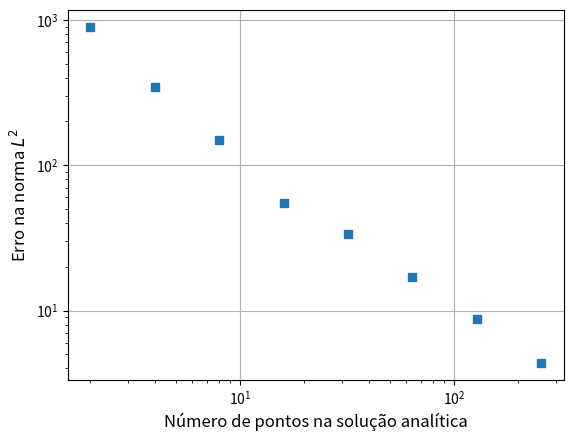

The matplotlib source for this figure:
import numpy as np 
import matplotlib.pyplot as plt 
from scipy.sparse import *
from scipy.sparse.linalg import *
from matplotlib import cm

def matprint(mat, fmt="g"):
    col_maxes = [max([len(("{:"+fmt+"}").format(x)) for x in col]) for col in mat.T]
    for x in mat:
        for i, y in enumerate(x):
            print(("{:"+str(col_maxes[i])+fmt+"}").format(y), end="  ")
        print("")



def Tmatrix(n):
    nr = n
    nt = n
    dr = 1.0 / (nr) 
    dt = np.pi / (nt)
    Tmain_diag  = ([-2.0 * (1.0/dr**2 + 1.0/( (x*dr)** 2 * dt**2)) for x in range(1,nr)])
    Tupper_diag = ([(1.0/dr**2 + 1./( 2 * (x*dr) * dr)) for x in range(1,nr-1)])
    Tlower_diag = ([(1.0/dr**2 - 1./( 2 * ((x+1)*dr) * dr)) for x in range(1,nr-1)])

    return diags([Tmain_diag, Tupper_diag, Tlower_diag],[0,1,-1])

def Ablocks(nr, nt):
    dr = 1.0 / (nr) 
    dt = np.pi / (nt)
    Gupper_diag = np.array([1.0/((x * dr)**2 * dt**2) for x in range(1,nr)])
    Glower_diag = np.array([1.0/(((x+1) * dr)**2 * dt**2) for x in range(0,nr-1)])
    # print(len(Gupper_diag))
    # print(len(Glower_diag))
    # print(len(T_diag))
    v_upper = np.array([])
    v_upper = np.append(v_upper, Gupper_diag)
    
    v_lower = np.array([])
    v_lower = np.append(v_lower, Glower_diag)

    T = Tmatrix(nr)
    A = block_diag((T,T))
    for i in range(nt-3):
        A = block_diag((A,T))
        v_upper = np.append(v_upper, Gupper_diag)
        v_lower = np.append(v_lower, Glower_diag)

    G = diags([v_lower, v_upper], [-nr+1, nr-1]) # verificar se os dois g são o mesmo.

    return A+G

def analyticalSol(r, theta, n):
    val = 0
    for i in range(1, n):
        val += 1.0/ (2.0 * i - 1.0) * r ** (2.0 * i - 1.0) * np.sin((2.0 * i - 1.0) * theta)
    return (400.0 / np.pi ) * val



# A = Ablocks(nr,nt)
# # matprint(A.toarray())
# b = np.zeros(nt-1)
# b[-1] = -100./dr**2 * (1.0 + 1./(2.*(nr)))
# v = np.array([])

# for i in range(nt-1):
#     v = np.append(v, b)
# # v[-1] = 0
# # v[n-1] = 0
# v = v.reshape((nr-1,nt-1))
# # matprint(v)
# x = spsolve(A,v.reshape((nr-1)*(nt-1)))
# X = x.reshape((nr-1,nt-1))
# # matprint(X)
# Y = np.zeros((nr+1,nt+1))
# Y[1:nr,1:nr] = X
# Y[1:nr, -1] = 100




# A = sol-Y
# A.reshape(len(sol)**2)
# L2 = [x**2 for x in A]
# L2 = np.sqrt(np.sum(L2))
# print(L2)
# # print()
# plt.legend()
# plt.show()

def resolve(numR, numT):
    dr = (1.0 / numR)
    dt = (np.pi / numT)
    A = Ablocks(numR,numT)
    b = np.zeros(numT-1)
    b[-1] = -100./dr**2 * (1.0 + 1./(2.*(numR+1)))
    v = np.array([])

    for i in range(numT-1):
        v = np.append(v, b)
    x = spsolve(A,v)
    X = x.reshape((numR-1,numT-1))
    Y = np.zeros((numR+1,numT+1))
    Y[1:numR,1:numR] = X
    Y[1:numR, -1] = 100
    return Y
# n = 500
# nr = n
# nt = n
# r = np.linspace(0, 1, nr+1)
# theta = np.linspace(0, np.pi, nt+1)
# R, T = np.meshgrid(r,theta)
# sol =  analyticalSol(R, T, 1000)
# boundary = 100.0*np.ones(nr+1)
# boundary[0] = 0
# boundary[-1] = 0
# gibbsError = boundary-sol[:,-1]
# plt.plot(r, gibbsError)
# plt.grid()
# plt.show()
# print(sol[:,nt])
def erroRelativo(max_potencia, n_sol_analitica):
    h = []
    l2 = []
    for i in range(2,max_potencia):
        n = int(2**i)
        nt = n
        nr = n
        r = np.linspace(0, 1, nr+1)
        theta = np.linspace(0, np.pi, nt+1)
        R, T = np.meshgrid(r,theta)
        sol =  analyticalSol(R, T, n_sol_analitica)
        X = resolve(nt, nr)
        erro = sol-X
        solabs = [x**2 for x in sol.reshape(len(sol)**2)]
        solabs = np.sqrt(np.sum(solabs))
        erro = [x**2 for x in erro.reshape(len(erro)**2)]
        erro = np.sqrt(np.sum(erro))/solabs
        h.append(1/nr)
        l2.append(erro)

    # sprintf('')
    plt.title(r"Estudo de convergência na norma $L^2$")
    plt.xlabel(r"$h$")
    plt.ylabel(r"Erro relativo na norma $L^2$ ")
    plt.loglog(h,l2, "o" ,label="erro norma L2")
    plt.loglog(h, np.power(h,2),label=r"$\mathcal{O}(h^2)$")
    plt.loglog(h, np.power(h,1./2.), label=r"$\mathcal{O}(\sqrt{h})$")
    plt.loglog(h, h, label=r"$\mathcal{O}(h)$")
    plt.legend()
    plt.grid()
    # plt.savefig("erroRelativoN10.png")
    plt.show()

i = 6
n = 2**i
nt = n
nr = n
refinamento_max = 50000
refinamento = 10
r = np.linspace(0, 1, nr+1)
theta = np.linspace(0, np.pi, nt+1)
R, T = np.meshgrid(r,theta)
sol_ref =  analyticalSol(R, T, refinamento_max)
sol10 =  analyticalSol(R, T, 10)
sol100 =  analyticalSol(R, T, 100)
sol100 =  analyticalSol(R, T, 500)
sol1000 =  analyticalSol(R, T, 1000)
# X = resolve(nt, nr)
fig = plt.figure()
# ax = fig.add_subplot(111, projection='3d')
ax = fig.add_subplot()
# ax.set_title("Equação de Laplace em coordenadas Polares",fontsize=16)
# ax.set_title("Solução da equação de Laplace\n em coordenadas Polares",fontsize=15)
# ax.plot_surface(R, T, X, label="Solução por diferenças finitas")

def erro(sol_ref, ref):
    sol =  analyticalSol(R, T, ref)
    error = sol_ref - sol
    error =  [x**2 for x in error.reshape(len(error)**2)]
    return np.sqrt(np.sum(error))

errors = []
refs = [2**x for x in range(1,9)]
for i in refs:
    errors.append(erro(sol_ref,i))

plt.loglog(refs, errors, "s")
# CS = ax.contourf(R, T, np.abs(X-sol), zdir='z', offset=-10)
# cbar = fig.colorbar(CS)
# cbar.ax.set_ylabel('Erro absoluto entre solução analítica e por diferenças finitas')

ax.set_xlabel(r'Número de pontos na solução analítica',fontsize=12)
ax.set_ylabel(r'Erro na norma $L^2$',fontsize=12)

# plt.legend()
plt.grid()
plt.savefig('erroSolucao.png')
plt.show()
